Run: headless pygame with SDL's dummy video driver; simulated clock (each Clock.tick advances the game by its frame time, no real sleeping); random seed 0; keys injected as events and as key.get_pressed() state; no mouse input.
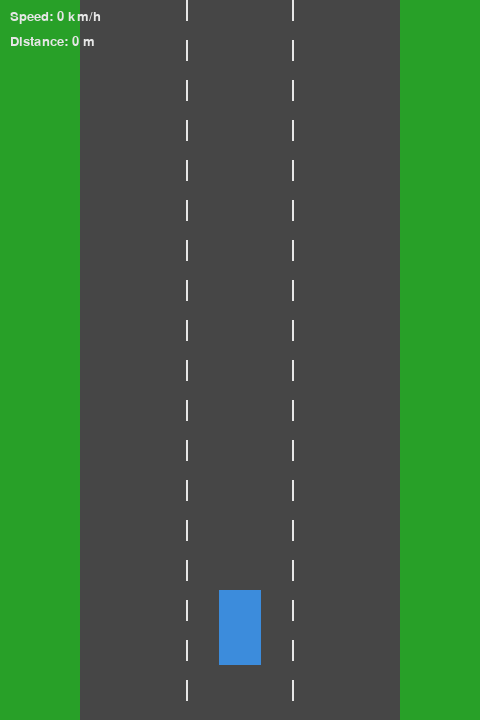
Frame 1 of 4 · flips 1–60 · no input
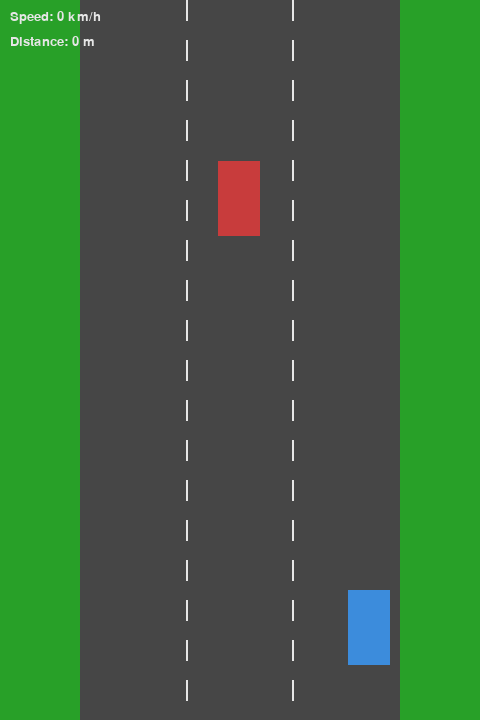
Frame 2 of 4 · flips 61–180 · tapped SPACE, RETURN · held RIGHT (→), D
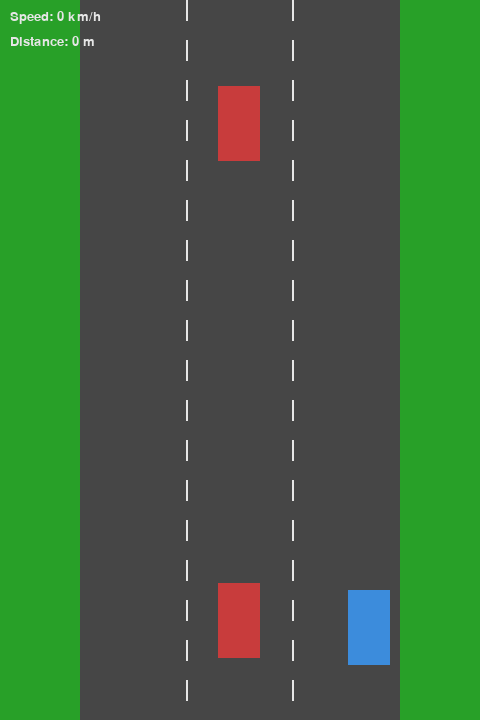
Frame 3 of 4 · flips 181–300 · held DOWN (↓), S
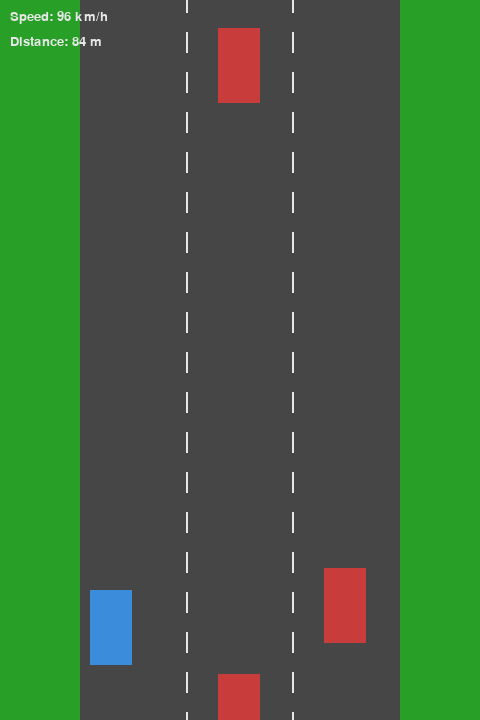
Frame 4 of 4 · flips 301–420 · held LEFT (←), A, UP (↑), W

The pygame program that drew these frames:

import pygame
import random
import sys

# ===================== CONFIG =====================
WIDTH, HEIGHT = 480, 720
FPS = 60

ROAD_WIDTH = 320
LANES = 3
LANE_WIDTH = ROAD_WIDTH // LANES

# Colors
GREEN = (40, 160, 40)
GRAY = (70, 70, 70)
WHITE = (230, 230, 230)
BLACK = (20, 20, 20)
RED = (200, 60, 60)
BLUE = (60, 140, 220)

pygame.init()
screen = pygame.display.set_mode((WIDTH, HEIGHT))
pygame.display.set_caption("City Driving")
clock = pygame.time.Clock()
font = pygame.font.SysFont("arial", 20)
big_font = pygame.font.SysFont("arial", 42)

road_x = WIDTH // 2 - ROAD_WIDTH // 2

# ===================== ROAD =====================
line_offset = 0
def draw_road(speed):
    global line_offset
    line_offset += speed
    if line_offset > 40:
        line_offset = 0

    pygame.draw.rect(screen, GRAY, (road_x, 0, ROAD_WIDTH, HEIGHT))

    for lane in range(1, LANES):
        for y in range(-40, HEIGHT, 40):
            pygame.draw.line(
                screen,
                WHITE,
                (road_x + lane * LANE_WIDTH, y + line_offset),
                (road_x + lane * LANE_WIDTH, y + 20 + line_offset),
                2
            )

# ===================== PLAYER =====================
class PlayerCar:
    def __init__(self):
        self.x = WIDTH // 2
        self.y = HEIGHT - 130
        self.width = 42
        self.height = 75
        self.speed = 0
        self.max_speed = 8
        self.steer_speed = 4

    @property
    def rect(self):
        return pygame.Rect(
            self.x - self.width // 2,
            self.y,
            self.width,
            self.height
        )

    def update(self, keys):
        # Speed control
        if keys[pygame.K_UP]:
            self.speed = min(self.max_speed, self.speed + 0.08)
        elif keys[pygame.K_DOWN]:
            self.speed = max(0, self.speed - 0.15)
        else:
            self.speed = max(0, self.speed - 0.04)

        # Steering
        if keys[pygame.K_LEFT]:
            self.x -= self.steer_speed
        if keys[pygame.K_RIGHT]:
            self.x += self.steer_speed

        # Road boundaries
        left_limit = road_x + 10
        right_limit = road_x + ROAD_WIDTH - self.width - 10
        self.x = max(left_limit + self.width//2, min(right_limit + self.width//2, self.x))

    def draw(self):
        pygame.draw.rect(screen, BLUE, self.rect)

# ===================== TRAFFIC =====================
class TrafficCar:
    def __init__(self):
        self.width = 42
        self.height = 75
        self.lane = random.randint(0, LANES - 1)
        self.x = road_x + self.lane * LANE_WIDTH + LANE_WIDTH // 2
        self.y = -120
        self.speed = random.uniform(2, 4)

    @property
    def rect(self):
        return pygame.Rect(
            self.x - self.width // 2,
            self.y,
            self.width,
            self.height
        )

    def update(self, player_speed):
        self.y += self.speed + player_speed * 0.6

    def draw(self):
        pygame.draw.rect(screen, RED, self.rect)

# ===================== GAME =====================
player = PlayerCar()
traffic = []
spawn_timer = 0
distance = 0
game_over = False

# ===================== LOOP =====================
while True:
    clock.tick(FPS)
    screen.fill(GREEN)

    for event in pygame.event.get():
        if event.type == pygame.QUIT:
            pygame.quit()
            sys.exit()

    keys = pygame.key.get_pressed()

    if not game_over:
        player.update(keys)
        draw_road(player.speed)

        spawn_timer += 1
        if spawn_timer > 100:
            traffic.append(TrafficCar())
            spawn_timer = 0

        for car in traffic[:]:
            car.update(player.speed)
            car.draw()

            if car.rect.top > HEIGHT:
                traffic.remove(car)

            if car.rect.colliderect(player.rect):
                game_over = True

        player.draw()

        distance += player.speed * 0.15

        # HUD
        screen.blit(font.render(f"Speed: {int(player.speed * 12)} km/h", True, WHITE), (10, 10))
        screen.blit(font.render(f"Distance: {int(distance)} m", True, WHITE), (10, 35))

    else:
        crash = big_font.render("CRASH!", True, RED)
        screen.blit(crash, crash.get_rect(center=(WIDTH//2, HEIGHT//2)))
        screen.blit(font.render("Press ESC to Exit", True, WHITE),
                    (WIDTH//2 - 80, HEIGHT//2 + 50))

        if keys[pygame.K_ESCAPE]:
            pygame.quit()
            sys.exit()

    pygame.display.update()
